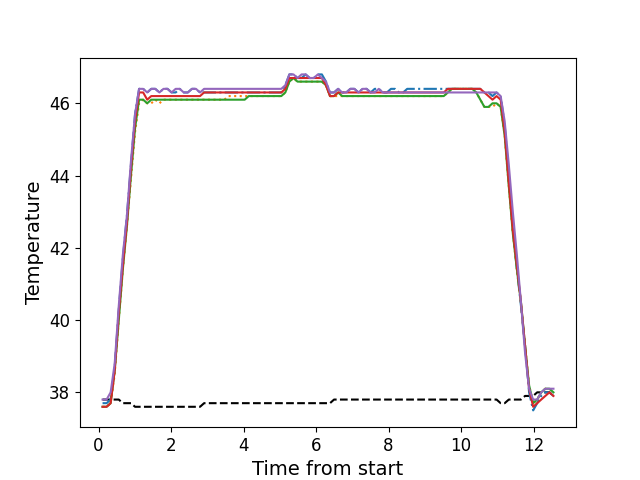

Data behind this chart, as committed beside it:
, times, neutral, z1, z2, z3, z4, z5
0, 0.1106, 37.8, 37.7, 37.6, 37.6, 37.6, 37.8
1, 0.2223, 37.8, 37.7, 37.6, 37.6, 37.6, 37.8
2, 0.3339, 37.8, 37.8, 37.7, 37.7, 37.7, 38.0
3, 0.446, 37.8, 38.7, 38.5, 38.6, 38.6, 38.8
4, 0.5586, 37.8, 40.3, 40.0, 40.0, 40.2, 40.4
5, 0.6702, 37.7, 41.7, 41.4, 41.4, 41.5, 41.8
6, 0.7835, 37.7, 42.9, 42.6, 42.6, 42.7, 42.9
7, 0.8946, 37.7, 44.3, 43.9, 44.0, 44.2, 44.4
8, 1.007, 37.6, 45.7, 45.2, 45.3, 45.5, 45.7
9, 1.119, 37.6, 46.4, 46.0, 46.1, 46.3, 46.4
10, 1.231, 37.6, 46.4, 46.1, 46.1, 46.3, 46.4
11, 1.343, 37.6, 46.3, 46.0, 46.0, 46.1, 46.3
12, 1.454, 37.6, 46.4, 46.0, 46.1, 46.2, 46.4
13, 1.567, 37.6, 46.4, 46.1, 46.1, 46.2, 46.4
14, 1.679, 37.6, 46.3, 46.0, 46.1, 46.2, 46.3
15, 1.792, 37.6, 46.4, 46.1, 46.1, 46.2, 46.4
16, 1.903, 37.6, 46.4, 46.1, 46.1, 46.2, 46.4
17, 2.015, 37.6, 46.3, 46.1, 46.1, 46.2, 46.3
18, 2.127, 37.6, 46.3, 46.1, 46.1, 46.2, 46.4
19, 2.239, 37.6, 46.4, 46.1, 46.1, 46.2, 46.4
20, 2.352, 37.6, 46.3, 46.1, 46.1, 46.2, 46.3
21, 2.463, 37.6, 46.3, 46.1, 46.1, 46.2, 46.3
22, 2.576, 37.6, 46.4, 46.1, 46.1, 46.2, 46.4
23, 2.688, 37.6, 46.4, 46.1, 46.1, 46.2, 46.4
24, 2.8, 37.6, 46.3, 46.1, 46.1, 46.2, 46.3
25, 2.912, 37.7, 46.3, 46.1, 46.1, 46.3, 46.4
26, 3.024, 37.7, 46.3, 46.1, 46.1, 46.3, 46.4
27, 3.136, 37.7, 46.3, 46.1, 46.1, 46.3, 46.4
28, 3.248, 37.7, 46.3, 46.1, 46.1, 46.3, 46.4
29, 3.359, 37.7, 46.3, 46.1, 46.1, 46.3, 46.4
30, 3.472, 37.7, 46.3, 46.1, 46.1, 46.3, 46.4
31, 3.585, 37.7, 46.3, 46.2, 46.1, 46.3, 46.4
32, 3.696, 37.7, 46.3, 46.2, 46.1, 46.3, 46.4
33, 3.808, 37.7, 46.3, 46.2, 46.1, 46.3, 46.4
34, 3.92, 37.7, 46.3, 46.2, 46.1, 46.3, 46.4
35, 4.032, 37.7, 46.3, 46.2, 46.1, 46.3, 46.4
36, 4.145, 37.7, 46.3, 46.2, 46.2, 46.3, 46.4
37, 4.256, 37.7, 46.3, 46.2, 46.2, 46.3, 46.4
38, 4.368, 37.7, 46.3, 46.2, 46.2, 46.3, 46.4
39, 4.48, 37.7, 46.3, 46.2, 46.2, 46.3, 46.4
40, 4.592, 37.7, 46.3, 46.2, 46.2, 46.3, 46.4
41, 4.705, 37.7, 46.3, 46.2, 46.2, 46.3, 46.4
42, 4.817, 37.7, 46.3, 46.2, 46.2, 46.3, 46.4
43, 4.928, 37.7, 46.3, 46.2, 46.2, 46.3, 46.4
44, 5.041, 37.7, 46.3, 46.2, 46.2, 46.3, 46.4
45, 5.153, 37.7, 46.5, 46.3, 46.3, 46.4, 46.5
46, 5.265, 37.7, 46.8, 46.6, 46.6, 46.7, 46.8
47, 5.377, 37.7, 46.8, 46.7, 46.7, 46.7, 46.8
48, 5.49, 37.7, 46.7, 46.6, 46.6, 46.7, 46.7
49, 5.601, 37.7, 46.7, 46.6, 46.6, 46.7, 46.8
50, 5.714, 37.7, 46.8, 46.6, 46.6, 46.7, 46.8
51, 5.825, 37.7, 46.7, 46.6, 46.6, 46.7, 46.7
52, 5.938, 37.7, 46.7, 46.6, 46.6, 46.7, 46.7
53, 6.05, 37.7, 46.8, 46.6, 46.6, 46.7, 46.8
54, 6.161, 37.7, 46.8, 46.6, 46.6, 46.7, 46.7
55, 6.274, 37.7, 46.6, 46.5, 46.5, 46.5, 46.6
56, 6.386, 37.7, 46.3, 46.2, 46.2, 46.2, 46.3
57, 6.497, 37.8, 46.3, 46.2, 46.2, 46.2, 46.3
58, 6.609, 37.8, 46.4, 46.2, 46.3, 46.3, 46.4
59, 6.722, 37.8, 46.3, 46.2, 46.2, 46.3, 46.3
... 52 more rows
